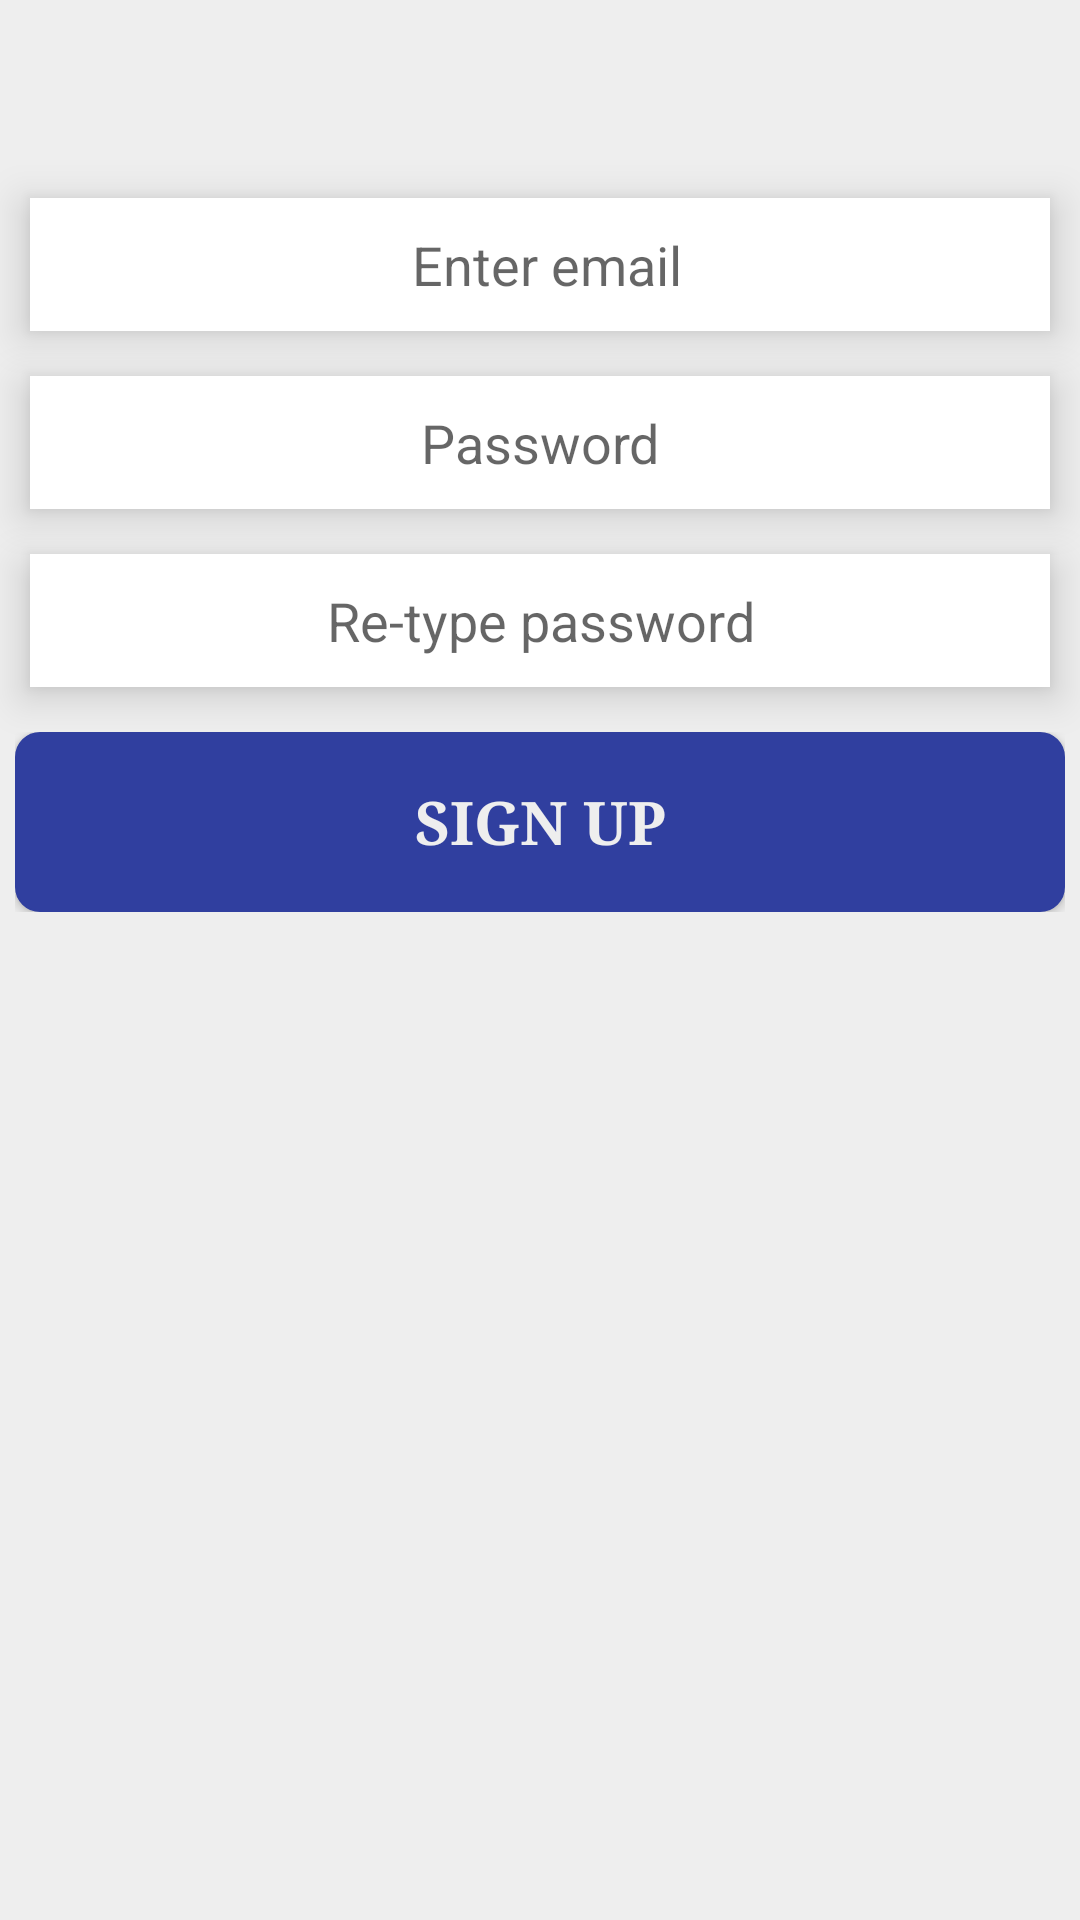

This screen was rendered from an Android layout file. Write that file and the resources it references.
<!-- AndroidManifest.xml: application theme AppTheme -->
<!-- res/layout/activity_signup.xml -->
<?xml version="1.0" encoding="utf-8"?>
<LinearLayout xmlns:android="http://schemas.android.com/apk/res/android"
    xmlns:app="http://schemas.android.com/apk/res-auto"
    xmlns:tools="http://schemas.android.com/tools"
    android:orientation="vertical"
    android:background="@color/publicap"

    android:layout_width="match_parent"
    android:layout_height="match_parent"
    tools:context="youssef.com.alex_commercial.Signup">

    


    <ProgressBar
        android:id="@+id/probar"
        android:layout_width="match_parent"
        android:layout_height="wrap_content"
        style="?android:attr/progressBarStyleHorizontal"
        android:layout_centerHorizontal="true"
        android:layout_centerVertical="true"
        android:layout_gravity="center"
        android:indeterminateOnly="true"

        android:indeterminateTint="@color/blue"
        android:indeterminateTintMode="src_in"
        android:visibility="invisible" />

    <EditText
        android:id="@+id/useremail"
        android:layout_width="match_parent"
        android:layout_height="wrap_content"
        android:layout_gravity="center"
        android:layout_marginBottom="15dp"
        android:layout_marginLeft="10dp"
        android:layout_marginRight="10dp"
        android:layout_marginTop="50dp"
        android:background="#fff"
        android:elevation="8dp"
        android:gravity="center"
        android:hint=" Enter email"
        android:paddingBottom="10dp"
        android:paddingTop="10dp" />



    <EditText
        android:id="@+id/password"
        android:layout_width="match_parent"
        android:layout_height="wrap_content"
        android:layout_gravity="center"
        android:layout_marginBottom="15dp"
        android:layout_marginLeft="10dp"
        android:layout_marginRight="10dp"
        android:background="#fff"
        android:elevation="8dp"
        android:gravity="center"
        android:hint="Password"
        android:inputType="numberPassword"
        android:paddingBottom="10dp"
        android:paddingTop="10dp" />

    <EditText
        android:id="@+id/retypingpassword"
        android:layout_width="match_parent"
        android:layout_height="wrap_content"
        android:layout_gravity="center"
        android:layout_marginBottom="15dp"
        android:layout_marginLeft="10dp"
        android:layout_marginRight="10dp"
        android:background="#fff"
        android:elevation="8dp"
        android:gravity="center"
        android:hint="Re-type password"
        android:inputType="numberPassword"
        android:paddingBottom="10dp"
        android:paddingTop="10dp" />


    <RelativeLayout
        android:layout_width="350dp"
        android:layout_height="60dp"
        android:layout_gravity="center"
        android:gravity="center"
        >

        <Button
            android:id="@+id/regist"
            android:layout_width="match_parent"
            android:layout_height="match_parent"
            android:background="@drawable/button"

            android:paddingBottom="10dp"
            android:paddingTop="10dp"

            android:text="Sign up"
            android:textColor="#EEEEEE"
            android:textSize="20sp"
            android:textStyle="bold"
            android:typeface="serif" />


    </RelativeLayout>

    <ImageView
        android:layout_width="match_parent"
        android:layout_height="50dp"
        android:background="@drawable/fasl" />
</LinearLayout>
<!-- resources referenced by this layout -->
<resources>
  <color name="blue">#3498DB </color>
  <color name="publicap"> #EEEEEE</color>
  <!-- drawable button (drawable) -->
  <?xml version="1.0" encoding="utf-8"?>
  <shape xmlns:android="http://schemas.android.com/apk/res/android"
      android:shape="rectangle">
      <gradient android:startColor="@color/blues"
          android:endColor="@color/blues"
          android:angle="270" />
      <corners android:radius="8dp"
          />
      <stroke android:width="2px" android:color="@color/blues" />
  </shape>
  <style name="AppTheme" parent="Theme.AppCompat.Light.NoActionBar">
          
          <item name="colorPrimary">@color/colorPrimary</item>
          <item name="colorPrimaryDark">@color/colorPrimaryDark</item>
          <item name="colorAccent">@color/colorAccent</item>
      </style>
  <color name="blues">#303F9F</color>
  <color name="colorPrimary">#3F51B5</color>
  <color name="colorPrimaryDark">#303F9F</color>
  <color name="colorAccent">#000</color>
</resources>
